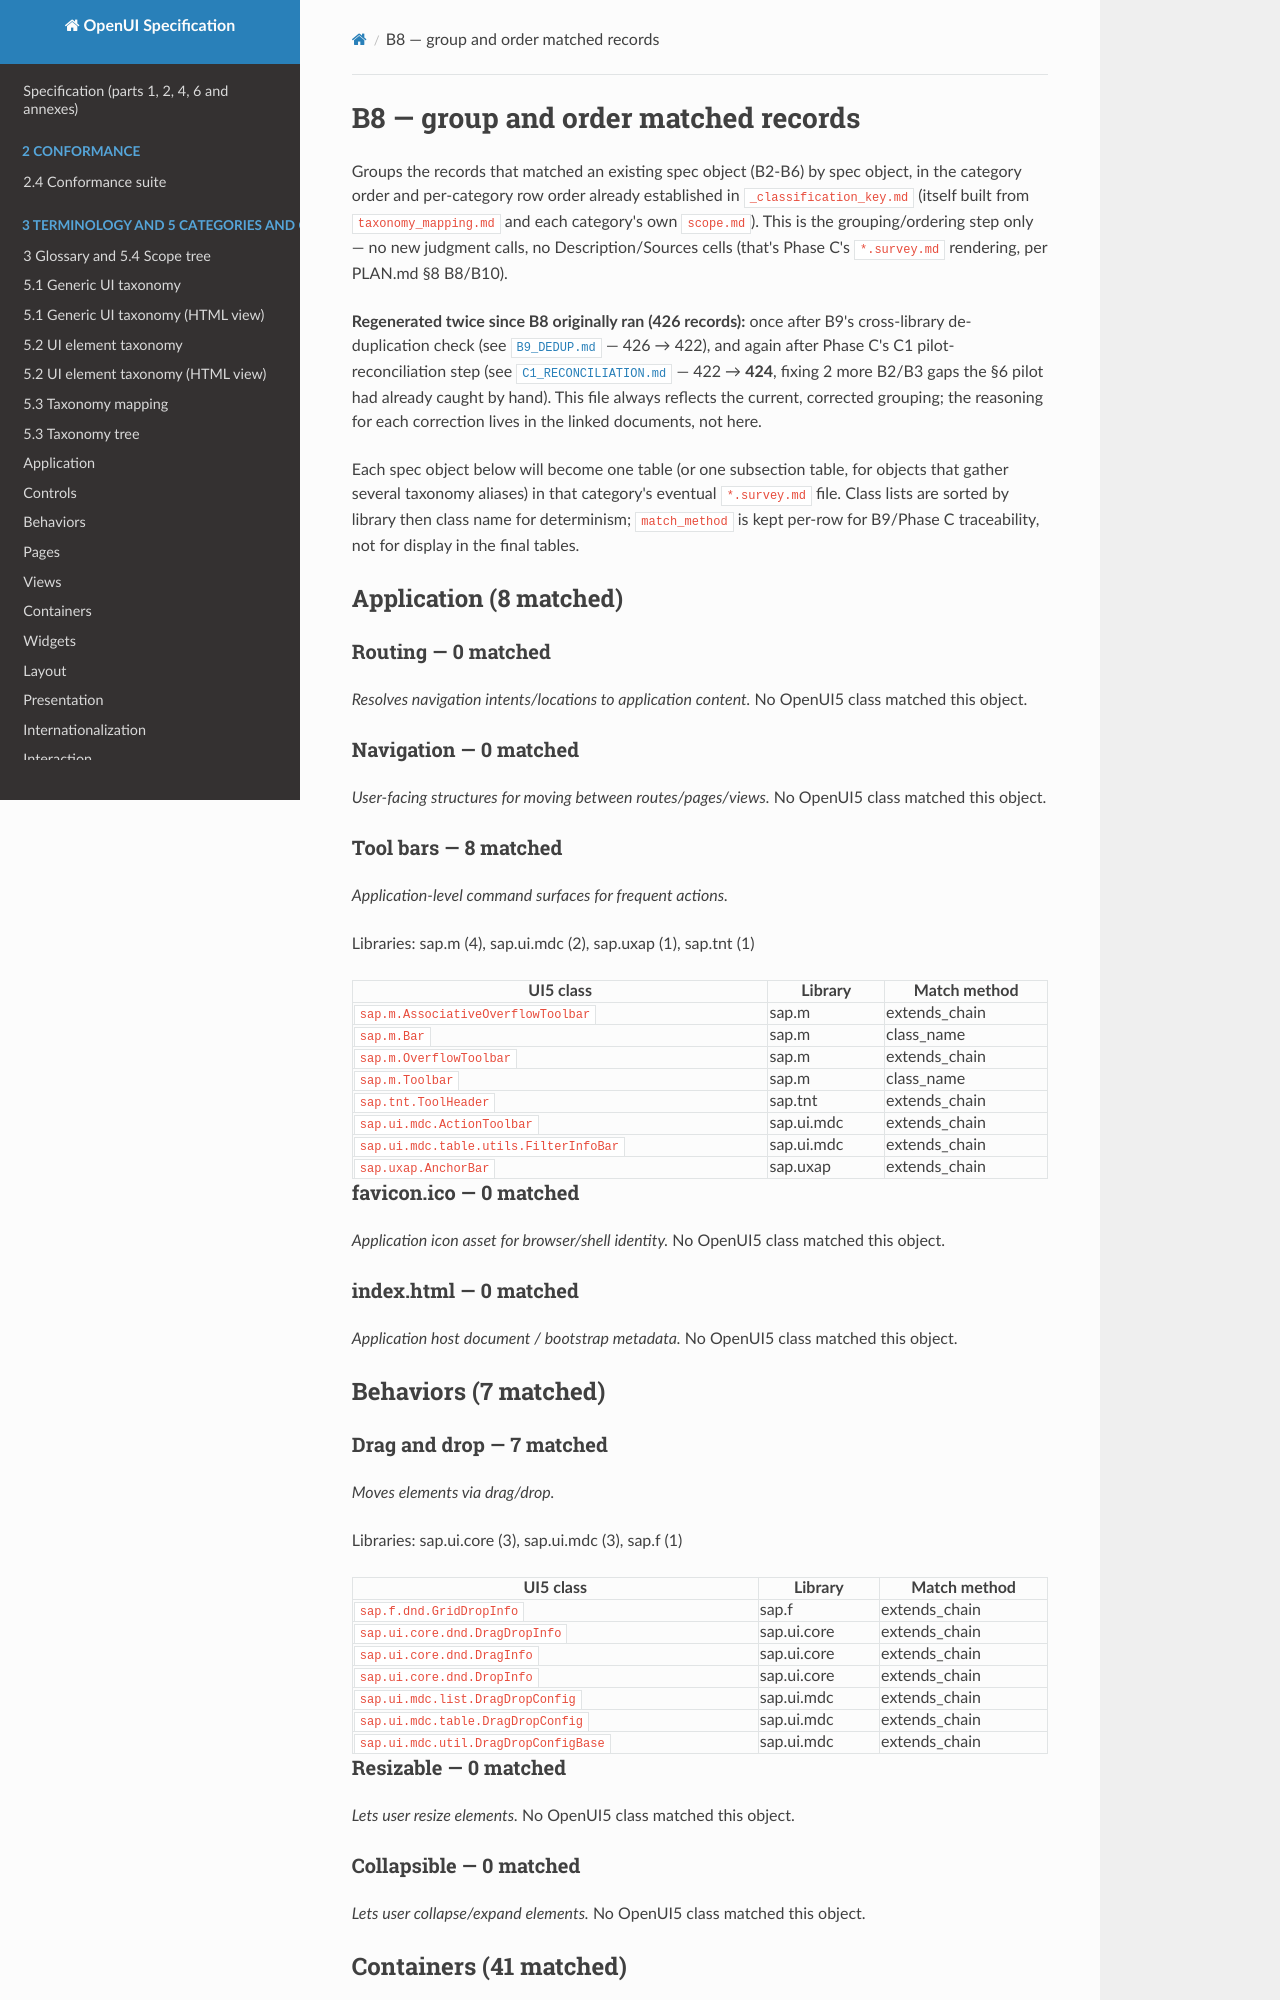

repository: shlomoa/openui-spec · page: survey/openui5/B8_GROUPING/index.html · generator: mkdocs

# B8 — group and order matched records

Groups the records that matched an existing spec object (B2-B6) by spec object, in the category order and per-category row order already established in `_classification_key.md` (itself built from `taxonomy_mapping.md` and each category's own `scope.md`). This is the grouping/ordering step only — no new judgment calls, no Description/Sources cells (that's Phase C's `*.survey.md` rendering, per PLAN.md §8 B8/B10).

**Regenerated twice since B8 originally ran (426 records):** once after B9's cross-library de-duplication check (see [`B9_DEDUP.md`](B9_DEDUP.md) — 426 → 422), and again after Phase C's C1 pilot-reconciliation step (see [`C1_RECONCILIATION.md`](C1_RECONCILIATION.md) — 422 → **424**, fixing 2 more B2/B3 gaps the §6 pilot had already caught by hand). This file always reflects the current, corrected grouping; the reasoning for each correction lives in the linked documents, not here.

Each spec object below will become one table (or one subsection table, for objects that gather several taxonomy aliases) in that category's eventual `*.survey.md` file. Class lists are sorted by library then class name for determinism; `match_method` is kept per-row for B9/Phase C traceability, not for display in the final tables.

## Application (8 matched)

### Routing — 0 matched

*Resolves navigation intents/locations to application content.* No OpenUI5 class matched this object.

### Navigation — 0 matched

*User-facing structures for moving between routes/pages/views.* No OpenUI5 class matched this object.

### Tool bars — 8 matched

*Application-level command surfaces for frequent actions.*

Libraries: sap.m (4), sap.ui.mdc (2), sap.uxap (1), sap.tnt (1)


| UI5 class | Library | Match method |
|---|---|---|
| `sap.m.AssociativeOverflowToolbar` | sap.m | extends_chain |
| `sap.m.Bar` | sap.m | class_name |
| `sap.m.OverflowToolbar` | sap.m | extends_chain |
| `sap.m.Toolbar` | sap.m | class_name |
| `sap.tnt.ToolHeader` | sap.tnt | extends_chain |
| `sap.ui.mdc.ActionToolbar` | sap.ui.mdc | extends_chain |
| `sap.ui.mdc.table.utils.FilterInfoBar` | sap.ui.mdc | extends_chain |
| `sap.uxap.AnchorBar` | sap.uxap | extends_chain |

### favicon.ico — 0 matched

*Application icon asset for browser/shell identity.* No OpenUI5 class matched this object.

### index.html — 0 matched

*Application host document / bootstrap metadata.* No OpenUI5 class matched this object.

## Behaviors (7 matched)

### Drag and drop — 7 matched

*Moves elements via drag/drop.*

Libraries: sap.ui.core (3), sap.ui.mdc (3), sap.f (1)


| UI5 class | Library | Match method |
|---|---|---|
| `sap.f.dnd.GridDropInfo` | sap.f | extends_chain |
| `sap.ui.core.dnd.DragDropInfo` | sap.ui.core | extends_chain |
| `sap.ui.core.dnd.DragInfo` | sap.ui.core | extends_chain |
| `sap.ui.core.dnd.DropInfo` | sap.ui.core | extends_chain |
| `sap.ui.mdc.list.DragDropConfig` | sap.ui.mdc | extends_chain |
| `sap.ui.mdc.table.DragDropConfig` | sap.ui.mdc | extends_chain |
| `sap.ui.mdc.util.DragDropConfigBase` | sap.ui.mdc | extends_chain |

### Resizable — 0 matched

*Lets user resize elements.* No OpenUI5 class matched this object.

### Collapsible — 0 matched

*Lets user collapse/expand elements.* No OpenUI5 class matched this object.

## Containers (41 matched)

### Grid — 3 matched

*Layout container arranging children in rows/columns.*

Libraries: sap.ui.layout (2), sap.f (1)


| UI5 class | Library | Match method |
|---|---|---|
| `sap.f.GridContainer` | sap.f | B6_refinement |
| `sap.ui.layout.Grid` | sap.ui.layout | class_name |
| `sap.ui.layout.cssgrid.CSSGrid` | sap.ui.layout | B5_review |
